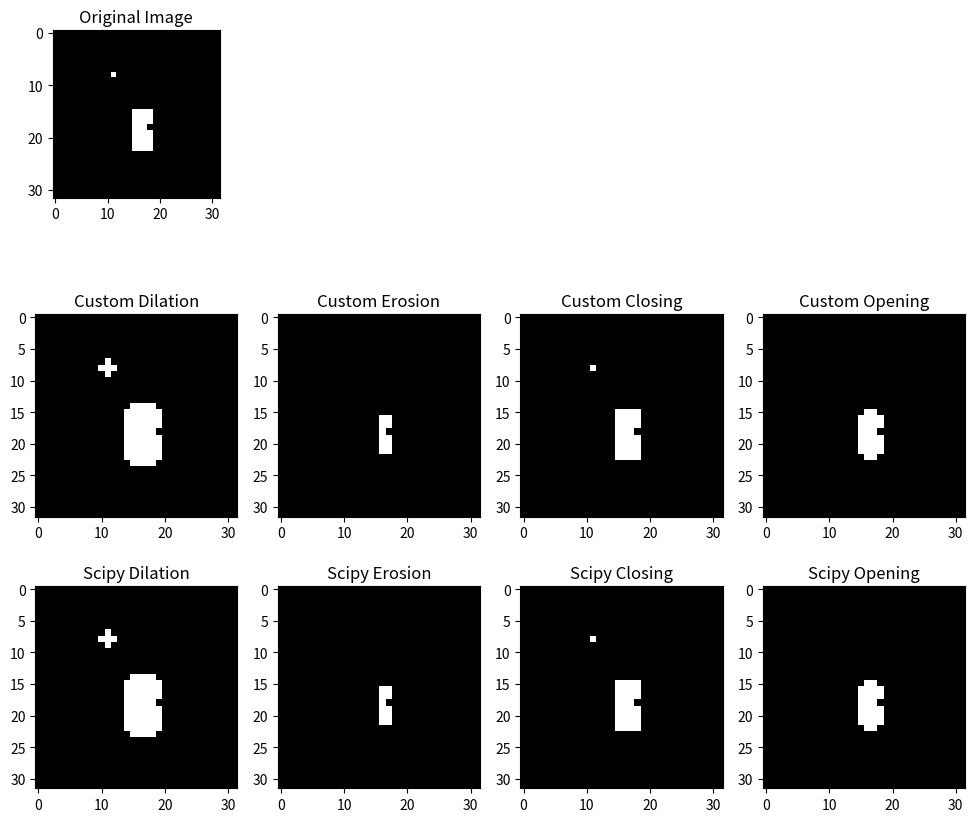

Here is the Python script that generated this plot:
import numpy as np
import matplotlib.pyplot as plt
from scipy.ndimage import binary_dilation, binary_erosion, binary_opening, binary_closing


# Define structuring element for 4-connected morphology
struct_element = np.array([[0, 1, 0],
                  [1, 1, 1],
                  [0, 1, 0]], dtype=bool)

# Create a binary image with noise and a black point
binary_image = np.zeros((32, 32), dtype=np.uint8) 
binary_image[15:23, 15:19] = 1
binary_image[18, 18] = 0
binary_image[8, 11] = 1


# Scipy operations
scipy_dilated = binary_dilation(binary_image, structure=struct_element)
scipy_eroded = binary_erosion(binary_image, structure=struct_element)
scipy_closed = binary_closing(binary_image, structure=struct_element)
scipy_opened = binary_opening(binary_image, structure=struct_element)

# helper function to perform Custom morphological
def morph_operation(image, struct_element, operation):
    padded = np.pad(image, pad_width=1, mode='constant') #pad the image
    morphed = np.zeros_like(image) #placeholder array
    for i in range(image.shape[0]): #iterte through the image
        for j in range(image.shape[1]):
            morphed[i, j] = operation(padded[i:i+3, j:j+3][struct_element])
    return morphed

#helper functions to call the above function with individual operations
def custom_dilate(image):
    return morph_operation(image, struct_element, np.max)

def custom_erode(image):
    return morph_operation(image, struct_element, np.min)

def custom_close(image):
    return custom_erode(custom_dilate(image))

def custom_open(image):
    return custom_dilate(custom_erode(image))
# Custom morphological operations
custom_dilated = custom_dilate(binary_image)
custom_eroded = custom_erode(binary_image)
custom_closed = custom_close(binary_image)
custom_opened = custom_open(binary_image)

# Plotting
plt.figure(figsize=(12, 10))
plt.subplot(4, 4, 1)
plt.imshow(binary_image, cmap='gray')
plt.title('Original Image')

plt.subplot(3, 4, 5)
plt.imshow(custom_dilated, cmap='gray')
plt.title('Custom Dilation')

plt.subplot(3, 4, 6)
plt.imshow(custom_eroded, cmap='gray')
plt.title('Custom Erosion')

plt.subplot(3, 4, 7)
plt.imshow(custom_closed, cmap='gray')
plt.title('Custom Closing')

plt.subplot(3, 4, 8)
plt.imshow(custom_opened, cmap='gray')
plt.title('Custom Opening')

plt.subplot(3, 4, 9)
plt.imshow(scipy_dilated, cmap='gray')
plt.title('Scipy Dilation')

plt.subplot(3, 4, 10)
plt.imshow(scipy_eroded, cmap='gray')
plt.title('Scipy Erosion')

plt.subplot(3, 4, 11)
plt.imshow(scipy_closed, cmap='gray')
plt.title('Scipy Closing')

plt.subplot(3, 4, 12)
plt.imshow(scipy_opened, cmap='gray')
plt.title('Scipy Opening')

plt.savefig('python assignment2_a.png')
plt.show()